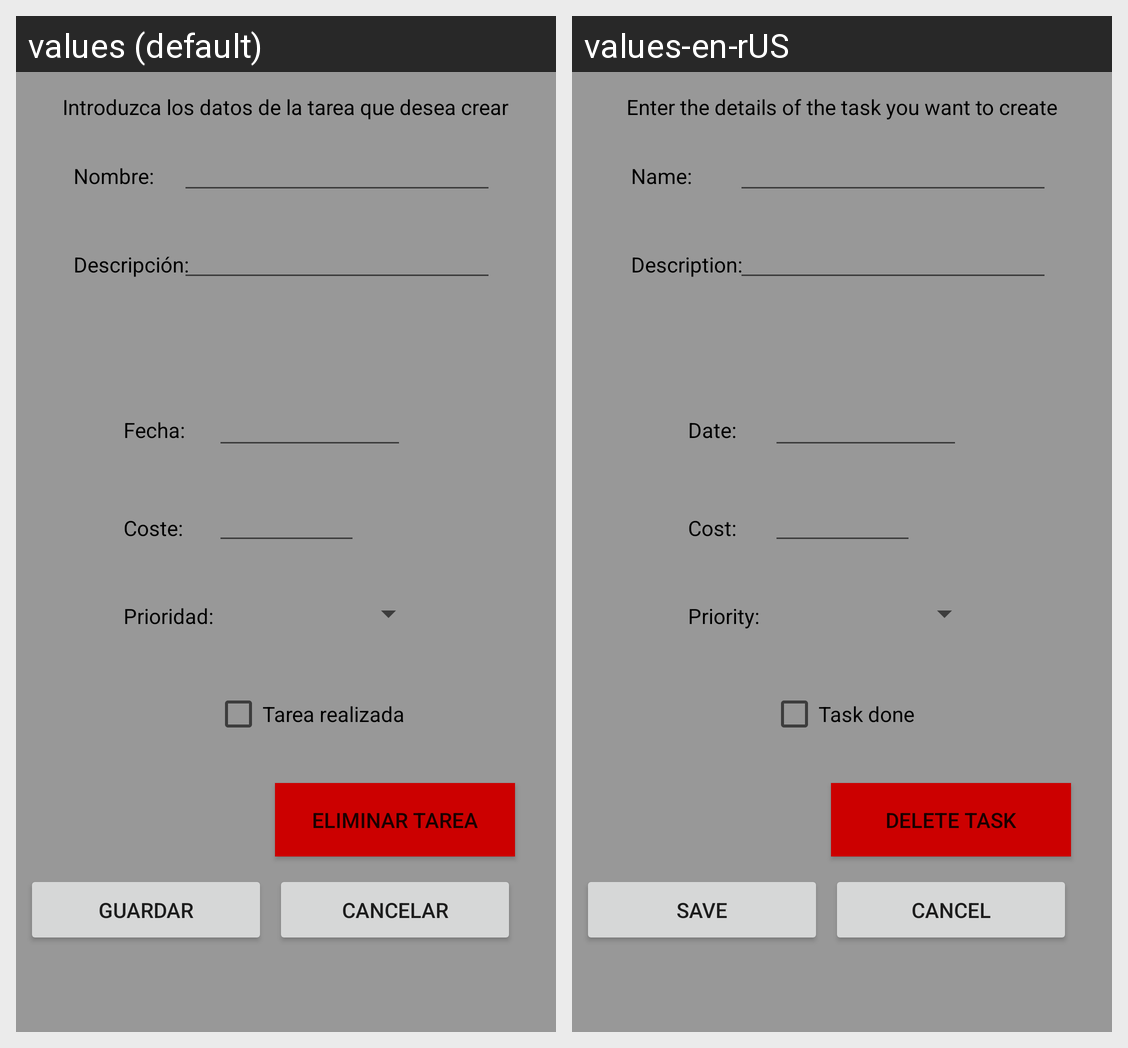

The same Android screen rendered under two of its app's locales, left to right. List the strings drawn on it with the default value and each locale's translation.
Android screen res/layout/pantalla_crear_tarea.xml rendered under 2 locales, left to right: values (default), values-en-rUS. Device: Nexus 5 (rendered at 1080×1920; each locale shown at half size, 540×960, under a caption strip naming it); theme AppTheme.
Strings drawn on this screen, with the default value and each locale's value (text and hints the layout hard-codes, and strings that could not be matched under every locale, appear in the picture but are not listed):

lblCabecera
  values: Introduzca los datos de la tarea que desea crear
  values-en-rUS: Enter the details of the task you want to create

lblNomTarea
  values: Nombre:
  values-en-rUS: Name:

lblDescripcion
  values: Descripción:
  values-en-rUS: Description:

lblFecha
  values: Fecha:
  values-en-rUS: Date:

lblCoste
  values: Coste:
  values-en-rUS: Cost:

lblPrioridad
  values: Prioridad:
  values-en-rUS: Priority:

chkBxTareaRealizada
  values: Tarea realizada
  values-en-rUS: Task done

btnEliminarTarea
  values: Eliminar tarea
  values-en-rUS: Delete task

btnSalirTarea
  values: Cancelar
  values-en-rUS: Cancel

btnGuardarTarea
  values: Guardar
  values-en-rUS: Save
